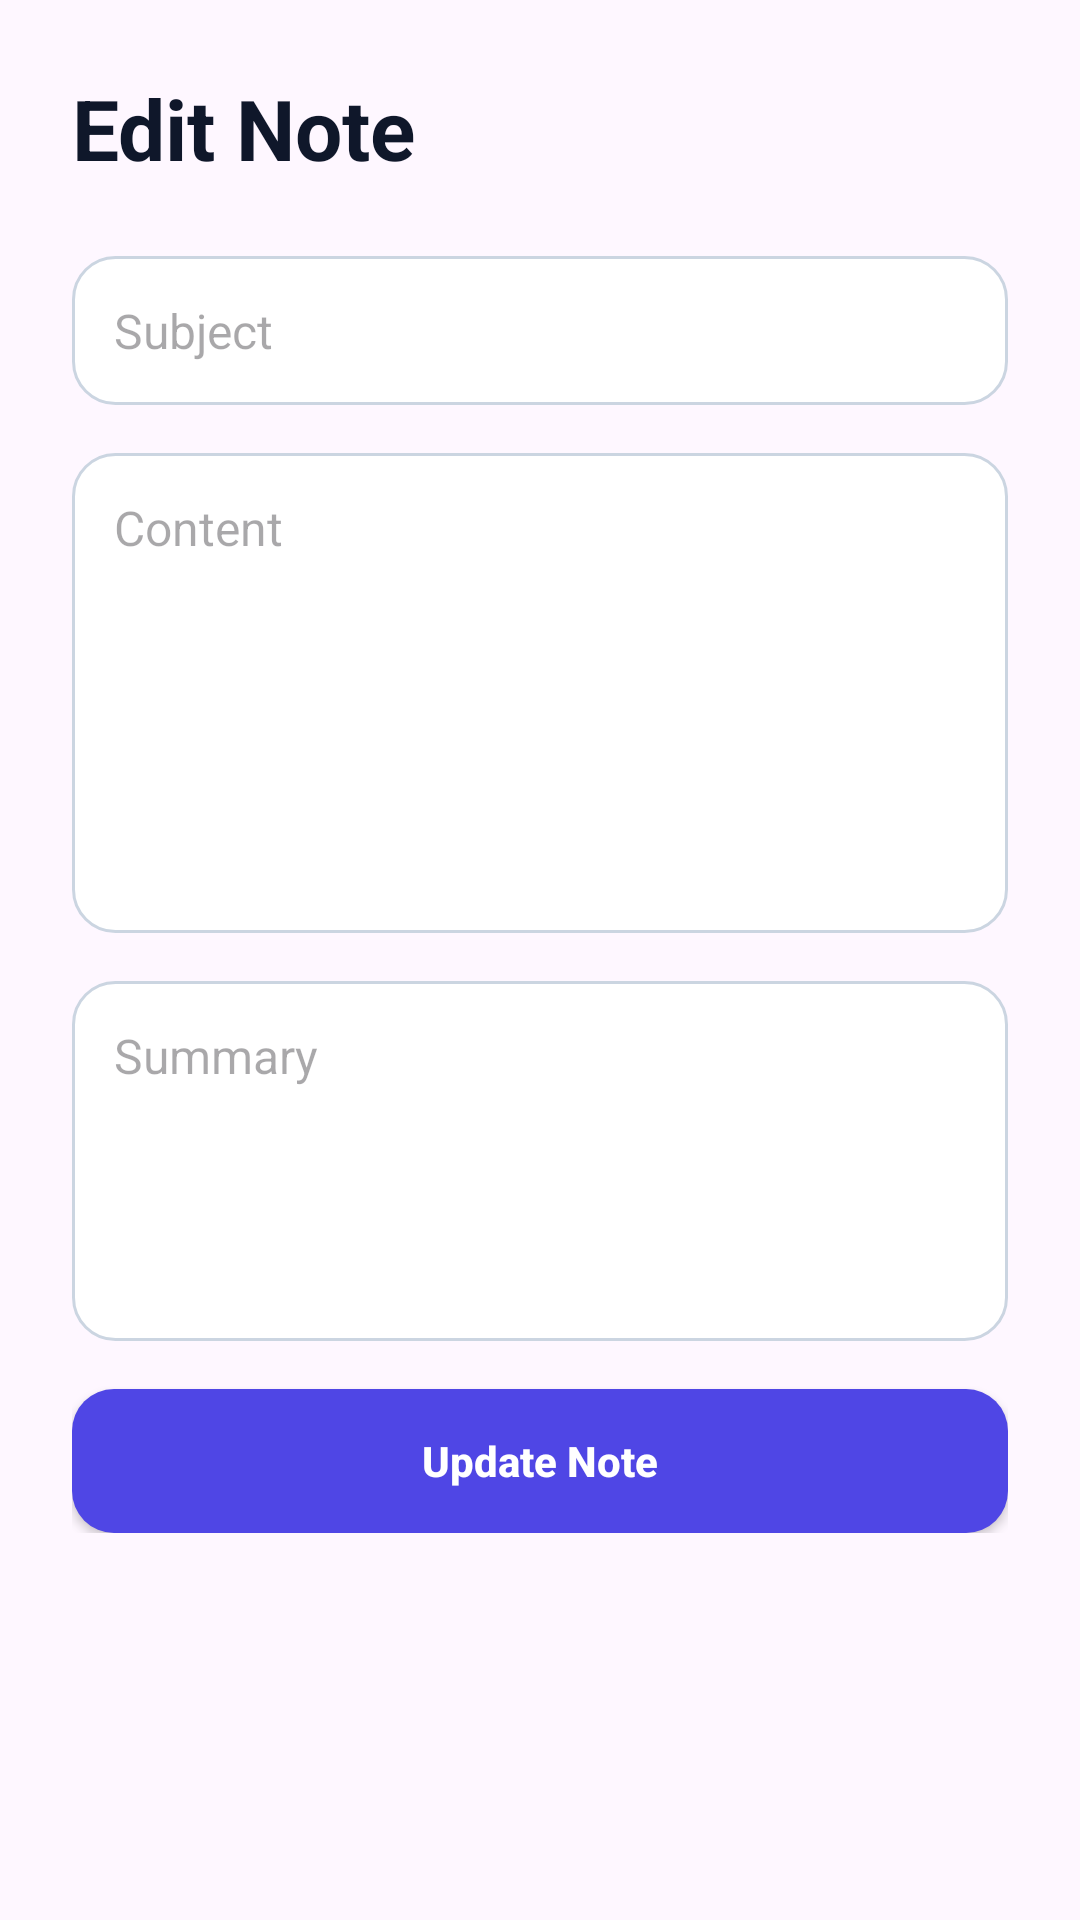

Produce the Android XML layout that renders to this screen, including the resource entries it uses.
<!-- AndroidManifest.xml: application theme Theme.SmartNoteOrganizer -->
<!-- res/layout/activity_edit_note.xml -->
<?xml version="1.0" encoding="utf-8"?>
<ScrollView xmlns:android="http://schemas.android.com/apk/res/android"
    android:layout_width="match_parent"
    android:layout_height="match_parent"
    android:background="@drawable/bg_screen">

    <LinearLayout
        android:layout_width="match_parent"
        android:layout_height="wrap_content"
        android:orientation="vertical"
        android:padding="@dimen/screen_padding">

        <TextView
            android:layout_width="wrap_content"
            android:layout_height="wrap_content"
            android:text="Edit Note"
            style="@style/TitleText"
            android:layout_marginBottom="@dimen/space_large"/>

        <EditText
            android:id="@+id/etEditSubject"
            android:layout_width="match_parent"
            android:layout_height="wrap_content"
            android:hint="Subject"
            style="@style/AppInput"
            android:layout_marginBottom="@dimen/space_medium"/>

        <EditText
            android:id="@+id/etEditContent"
            android:layout_width="match_parent"
            android:layout_height="160dp"
            android:hint="Content"
            android:gravity="top"
            android:inputType="textMultiLine"
            style="@style/AppInput"
            android:layout_marginBottom="@dimen/space_medium"/>

        <EditText
            android:id="@+id/etEditSummary"
            android:layout_width="match_parent"
            android:layout_height="120dp"
            android:hint="Summary"
            android:gravity="top"
            android:inputType="textMultiLine"
            style="@style/AppInput"
            android:layout_marginBottom="@dimen/space_medium"/>

        <Button
            android:id="@+id/btnUpdateNote"
            android:layout_width="match_parent"
            android:layout_height="wrap_content"
            android:text="Update Note"
            style="@style/AppButtonPrimary"/>

    </LinearLayout>
</ScrollView>
<!-- resources referenced by this layout -->
<resources>
  <dimen name="screen_padding">24dp</dimen>
  <dimen name="space_large">24dp</dimen>
  <dimen name="space_medium">16dp</dimen>
  <style name="AppButtonPrimary">
          <item name="android:background">@drawable/bg_button_primary</item>
          <item name="android:textColor">@color/white</item>
          <item name="android:textStyle">bold</item>
          <item name="android:textAllCaps">false</item>
      </style>
  <style name="AppInput">
          <item name="android:background">@drawable/bg_input</item>
          <item name="android:textSize">16sp</item>
          <item name="android:padding">14dp</item>
      </style>
  <style name="TitleText">
          <item name="android:textSize">28sp</item>
          <item name="android:textStyle">bold</item>
          <item name="android:textColor">@color/text_primary</item>
      </style>
  <style name="Theme.SmartNoteOrganizer" parent="Base.Theme.SmartNoteOrganizer" />
  <!-- drawable bg_button_primary (drawable) -->
  <?xml version="1.0" encoding="utf-8"?>
  <shape xmlns:android="http://schemas.android.com/apk/res/android">
      <solid android:color="@color/primary"/>
      <corners android:radius="@dimen/button_radius"/>
  </shape>
  <color name="white">#FFFFFF</color>
  <!-- drawable bg_input (drawable) -->
  <?xml version="1.0" encoding="utf-8"?>
  <shape xmlns:android="http://schemas.android.com/apk/res/android">
      <solid android:color="@color/white"/>
      <corners android:radius="@dimen/input_radius"/>
      <stroke
          android:width="1dp"
          android:color="@color/border"/>
      <padding
          android:left="14dp"
          android:top="12dp"
          android:right="14dp"
          android:bottom="12dp"/>
  </shape>
  <color name="text_primary">#0F172A</color>
  <style name="Base.Theme.SmartNoteOrganizer" parent="Theme.Material3.DayNight.NoActionBar">
          
          
      </style>
  <color name="primary">#4F46E5</color>
  <dimen name="button_radius">14dp</dimen>
  <dimen name="input_radius">14dp</dimen>
  <color name="border">#CBD5E1</color>
</resources>
